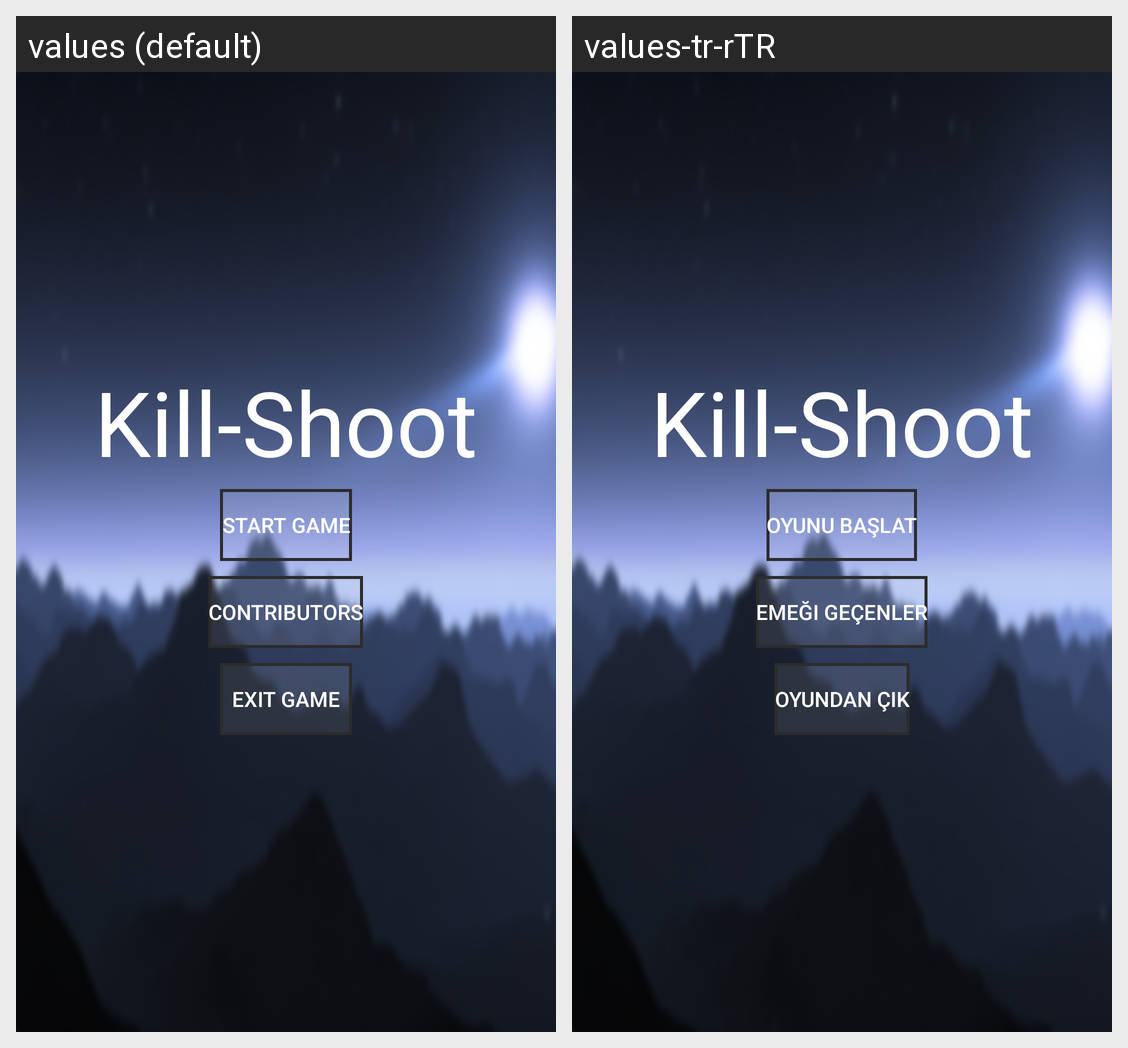

Strings drawn on this Android screen and how each of the app's shown locales translates them:
Android screen res/layout/fragment_welcome_screen.xml rendered under 2 locales, left to right: values (default), values-tr-rTR. Device: Nexus 5 (rendered at 1080×1920; each locale shown at half size, 540×960, under a caption strip naming it); theme Theme.PingPong.NoActionBar.
Strings drawn on this screen, with the default value and each locale's value (text and hints the layout hard-codes, and strings that could not be matched under every locale, appear in the picture but are not listed):

app_name
  values: Kill-Shoot
  values-tr-rTR: Kill-Shoot  [not translated; the default value is used]

start_game
  values: Start Game
  values-tr-rTR: Oyunu Başlat

contributors
  values: Contributors
  values-tr-rTR: Emeği Geçenler

exit_game
  values: Exit Game
  values-tr-rTR: Oyundan Çık
